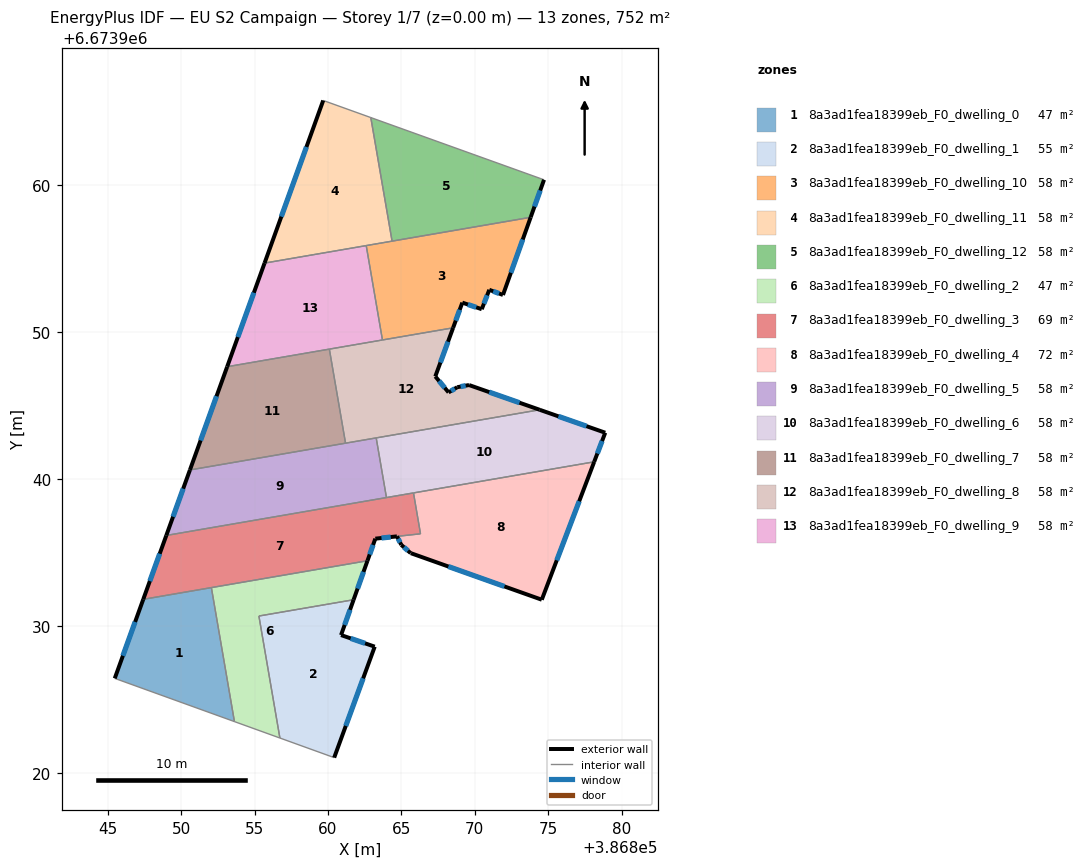
=== STOREY PLAN SPEC (per zone: floor XY polygon, exterior-wall plan segments, windows/doors) ===
zone 1: 8a3ad1fea18399eb_F0_dwelling_0  (46.6 m²)
  floor: (386852.06, 6673932.61) (386853.63, 6673923.48) (386845.48, 6673926.43) (386847.42, 6673931.81)
  exterior wall: (386847.42, 6673931.81) – (386845.48, 6673926.43)  [5.7 m]
    window: (386846.87, 6673930.27) – (386846.04, 6673927.96)  [3.2 m²]
  interior walls: 3
zone 2: 8a3ad1fea18399eb_F0_dwelling_1  (55.1 m²)
  floor: (386861.74, 6673931.78) (386860.89, 6673929.37) (386863.18, 6673928.58) (386860.42, 6673921.03) (386856.73, 6673922.37) (386855.30, 6673930.67)
  exterior wall: (386860.89, 6673929.37) – (386861.74, 6673931.78)  [2.6 m]
    window: (386861.13, 6673930.06) – (386861.50, 6673931.09)  [1.4 m²]
  exterior wall: (386863.18, 6673928.58) – (386860.89, 6673929.37)  [2.4 m]
    window: (386862.53, 6673928.81) – (386861.55, 6673929.15)  [1.3 m²]
  exterior wall: (386860.42, 6673921.03) – (386863.18, 6673928.58)  [8.0 m]
    window: (386861.21, 6673923.19) – (386862.39, 6673926.43)  [4.4 m²]
  interior walls: 3
zone 3: 8a3ad1fea18399eb_F0_dwelling_10  (57.9 m²)
  floor: (386873.80, 6673957.82) (386871.91, 6673952.53) (386870.98, 6673952.88) (386870.47, 6673951.56) (386869.15, 6673952.01) (386868.52, 6673950.29) (386863.71, 6673949.47) (386862.60, 6673955.89)
  exterior wall: (386870.98, 6673952.88) – (386871.91, 6673952.53)  [1.0 m]
    window: (386871.25, 6673952.78) – (386871.65, 6673952.63)  [0.5 m²]
  exterior wall: (386870.47, 6673951.56) – (386870.98, 6673952.88)  [1.4 m]
    window: (386870.62, 6673951.94) – (386870.84, 6673952.51)  [0.8 m²]
  exterior wall: (386869.15, 6673952.01) – (386870.47, 6673951.56)  [1.4 m]
    window: (386869.53, 6673951.88) – (386870.09, 6673951.69)  [0.8 m²]
  exterior wall: (386868.52, 6673950.29) – (386869.15, 6673952.01)  [1.8 m]
    window: (386868.70, 6673950.78) – (386868.97, 6673951.52)  [1.0 m²]
  exterior wall: (386871.91, 6673952.53) – (386873.80, 6673957.82)  [5.6 m]
    window: (386872.45, 6673954.04) – (386873.26, 6673956.31)  [3.1 m²]
  interior walls: 4
zone 4: 8a3ad1fea18399eb_F0_dwelling_11  (57.9 m²)
  floor: (386862.92, 6673964.61) (386864.36, 6673956.20) (386855.68, 6673954.70) (386859.68, 6673965.77)
  exterior wall: (386859.68, 6673965.77) – (386855.68, 6673954.70)  [11.8 m]
    window: (386858.53, 6673962.61) – (386856.82, 6673957.86)  [6.5 m²]
  interior walls: 4
zone 5: 8a3ad1fea18399eb_F0_dwelling_12  (57.9 m²)
  floor: (386874.71, 6673960.37) (386873.80, 6673957.82) (386864.36, 6673956.20) (386862.92, 6673964.61)
  exterior wall: (386873.80, 6673957.82) – (386874.71, 6673960.37)  [2.7 m]
    window: (386874.06, 6673958.55) – (386874.45, 6673959.64)  [1.5 m²]
  interior walls: 3
zone 6: 8a3ad1fea18399eb_F0_dwelling_2  (46.6 m²)
  floor: (386862.69, 6673934.43) (386861.74, 6673931.78) (386855.30, 6673930.67) (386856.73, 6673922.37) (386853.63, 6673923.48) (386852.06, 6673932.61)
  exterior wall: (386861.74, 6673931.78) – (386862.69, 6673934.43)  [2.8 m]
    window: (386862.01, 6673932.54) – (386862.42, 6673933.68)  [1.6 m²]
  interior walls: 5
zone 7: 8a3ad1fea18399eb_F0_dwelling_3  (68.7 m²)
  floor: (386865.82, 6673939.05) (386866.30, 6673936.27) (386864.69, 6673936.09) (386863.22, 6673935.94) (386862.69, 6673934.43) (386847.42, 6673931.81) (386848.99, 6673936.16)
  exterior wall: (386862.69, 6673934.43) – (386863.22, 6673935.94)  [1.6 m]
    window: (386862.84, 6673934.86) – (386863.07, 6673935.51)  [0.9 m²]
  exterior wall: (386848.99, 6673936.16) – (386847.42, 6673931.81)  [4.6 m]
    window: (386848.54, 6673934.91) – (386847.87, 6673933.05)  [2.5 m²]
  exterior wall: (386863.22, 6673935.94) – (386864.69, 6673936.09)  [1.5 m]
    window: (386863.64, 6673935.98) – (386864.27, 6673936.05)  [0.8 m²]
  interior walls: 6
zone 8: 8a3ad1fea18399eb_F0_dwelling_4  (72.4 m²)
  floor: (386878.12, 6673941.17) (386874.56, 6673931.78) (386865.66, 6673934.95) (386865.63, 6673934.96) (386864.99, 6673935.52) (386864.70, 6673936.09) (386866.30, 6673936.27) (386865.82, 6673939.05)
  exterior wall: (386865.66, 6673934.95) – (386874.56, 6673931.78)  [9.4 m]
    window: (386868.20, 6673934.04) – (386872.01, 6673932.69)  [5.2 m²]
  exterior wall: (386865.63, 6673934.96) – (386865.66, 6673934.95)  [0.0 m]
  exterior wall: (386864.99, 6673935.52) – (386865.63, 6673934.96)  [0.8 m]
    window: (386865.17, 6673935.36) – (386865.44, 6673935.12)  [0.5 m²]
  exterior wall: (386864.70, 6673936.09) – (386864.99, 6673935.52)  [0.6 m]
    window: (386864.78, 6673935.93) – (386864.91, 6673935.68)  [0.4 m²]
  exterior wall: (386874.56, 6673931.78) – (386878.12, 6673941.17)  [10.0 m]
    window: (386875.58, 6673934.46) – (386877.11, 6673938.49)  [5.5 m²]
  interior walls: 3
zone 9: 8a3ad1fea18399eb_F0_dwelling_5  (57.9 m²)
  floor: (386863.28, 6673942.80) (386863.98, 6673938.74) (386848.99, 6673936.16) (386850.60, 6673940.62)
  exterior wall: (386850.60, 6673940.62) – (386848.99, 6673936.16)  [4.7 m]
    window: (386850.14, 6673939.34) – (386849.45, 6673937.43)  [2.6 m²]
  interior walls: 4
zone 10: 8a3ad1fea18399eb_F0_dwelling_6  (57.9 m²)
  floor: (386878.88, 6673943.15) (386878.12, 6673941.17) (386863.98, 6673938.74) (386863.28, 6673942.80) (386874.41, 6673944.71)
  exterior wall: (386878.12, 6673941.17) – (386878.88, 6673943.15)  [2.1 m]
    window: (386878.34, 6673941.74) – (386878.66, 6673942.59)  [1.2 m²]
  exterior wall: (386878.88, 6673943.15) – (386874.41, 6673944.71)  [4.7 m]
    window: (386877.60, 6673943.60) – (386875.69, 6673944.27)  [2.6 m²]
  interior walls: 4
zone 11: 8a3ad1fea18399eb_F0_dwelling_7  (57.9 m²)
  floor: (386860.09, 6673948.84) (386861.20, 6673942.44) (386850.60, 6673940.62) (386853.14, 6673947.65)
  exterior wall: (386853.14, 6673947.65) – (386850.60, 6673940.62)  [7.5 m]
    window: (386852.41, 6673945.64) – (386851.33, 6673942.63)  [4.1 m²]
  interior walls: 3
zone 12: 8a3ad1fea18399eb_F0_dwelling_8  (57.9 m²)
  floor: (386874.41, 6673944.71) (386861.20, 6673942.44) (386860.09, 6673948.84) (386868.52, 6673950.29) (386867.31, 6673946.98) (386868.21, 6673945.90) (386868.80, 6673946.25) (386869.60, 6673946.40)
  exterior wall: (386867.31, 6673946.98) – (386868.52, 6673950.29)  [3.5 m]
    window: (386867.65, 6673947.93) – (386868.17, 6673949.35)  [1.9 m²]
  exterior wall: (386868.21, 6673945.90) – (386867.31, 6673946.98)  [1.4 m]
    window: (386867.95, 6673946.21) – (386867.57, 6673946.67)  [0.8 m²]
  exterior wall: (386868.80, 6673946.25) – (386868.21, 6673945.90)  [0.7 m]
    window: (386868.63, 6673946.15) – (386868.38, 6673946.00)  [0.4 m²]
  exterior wall: (386869.60, 6673946.40) – (386868.80, 6673946.25)  [0.8 m]
    window: (386869.38, 6673946.36) – (386869.03, 6673946.29)  [0.4 m²]
  exterior wall: (386874.41, 6673944.71) – (386869.60, 6673946.40)  [5.1 m]
    window: (386873.04, 6673945.20) – (386870.98, 6673945.92)  [2.8 m²]
  interior walls: 5
zone 13: 8a3ad1fea18399eb_F0_dwelling_9  (57.9 m²)
  floor: (386862.60, 6673955.89) (386863.71, 6673949.47) (386853.14, 6673947.65) (386855.68, 6673954.70)
  exterior wall: (386855.68, 6673954.70) – (386853.14, 6673947.65)  [7.5 m]
    window: (386854.95, 6673952.69) – (386853.86, 6673949.66)  [4.1 m²]
  interior walls: 4

=== DERIVED (storey summary) ===
Building: EU S2 Campaign
Storey: 1 of 7  (floor level z = 0.00 m)
Storey gross floor area: 752.3 m²
Zones on this storey: 13
  - 8a3ad1fea18399eb_F0_dwelling_0: floor 46.6 m²; exterior wall 5.7 m (17.2 m²); 1 window(s) 3.2 m²; WWR 18.4%
  - 8a3ad1fea18399eb_F0_dwelling_1: floor 55.1 m²; exterior wall 13.0 m (39.1 m²); 3 window(s) 7.2 m²; WWR 18.4%
  - 8a3ad1fea18399eb_F0_dwelling_10: floor 57.9 m²; exterior wall 11.3 m (33.8 m²); 5 window(s) 6.2 m²; WWR 18.4%
  - 8a3ad1fea18399eb_F0_dwelling_11: floor 57.9 m²; exterior wall 11.8 m (35.3 m²); 1 window(s) 6.5 m²; WWR 18.4%
  - 8a3ad1fea18399eb_F0_dwelling_12: floor 57.9 m²; exterior wall 2.7 m (8.1 m²); 1 window(s) 1.5 m²; WWR 18.4%
  - 8a3ad1fea18399eb_F0_dwelling_2: floor 46.6 m²; exterior wall 2.8 m (8.5 m²); 1 window(s) 1.6 m²; WWR 18.4%
  - 8a3ad1fea18399eb_F0_dwelling_3: floor 68.7 m²; exterior wall 7.7 m (23.1 m²); 3 window(s) 4.2 m²; WWR 18.4%
  - 8a3ad1fea18399eb_F0_dwelling_4: floor 72.4 m²; exterior wall 21.0 m (63.1 m²); 4 window(s) 11.6 m²; WWR 18.3%
  - 8a3ad1fea18399eb_F0_dwelling_5: floor 57.9 m²; exterior wall 4.7 m (14.2 m²); 1 window(s) 2.6 m²; WWR 18.4%
  - 8a3ad1fea18399eb_F0_dwelling_6: floor 57.9 m²; exterior wall 6.8 m (20.5 m²); 2 window(s) 3.8 m²; WWR 18.4%
  - 8a3ad1fea18399eb_F0_dwelling_7: floor 57.9 m²; exterior wall 7.5 m (22.4 m²); 1 window(s) 4.1 m²; WWR 18.4%
  - 8a3ad1fea18399eb_F0_dwelling_8: floor 57.9 m²; exterior wall 11.5 m (34.6 m²); 5 window(s) 6.4 m²; WWR 18.4%
  - 8a3ad1fea18399eb_F0_dwelling_9: floor 57.9 m²; exterior wall 7.5 m (22.5 m²); 1 window(s) 4.1 m²; WWR 18.4%
Zone adjacency (shared interzone walls):
  - 8a3ad1fea18399eb_F0_dwelling_0 ↔ 8a3ad1fea18399eb_F0_dwelling_2
  - 8a3ad1fea18399eb_F0_dwelling_0 ↔ 8a3ad1fea18399eb_F0_dwelling_3
  - 8a3ad1fea18399eb_F0_dwelling_1 ↔ 8a3ad1fea18399eb_F0_dwelling_2
  - 8a3ad1fea18399eb_F0_dwelling_10 ↔ 8a3ad1fea18399eb_F0_dwelling_11
  - 8a3ad1fea18399eb_F0_dwelling_10 ↔ 8a3ad1fea18399eb_F0_dwelling_12
  - 8a3ad1fea18399eb_F0_dwelling_10 ↔ 8a3ad1fea18399eb_F0_dwelling_8
  - 8a3ad1fea18399eb_F0_dwelling_10 ↔ 8a3ad1fea18399eb_F0_dwelling_9
  - 8a3ad1fea18399eb_F0_dwelling_11 ↔ 8a3ad1fea18399eb_F0_dwelling_12
  - 8a3ad1fea18399eb_F0_dwelling_11 ↔ 8a3ad1fea18399eb_F0_dwelling_9
  - 8a3ad1fea18399eb_F0_dwelling_2 ↔ 8a3ad1fea18399eb_F0_dwelling_3
  - 8a3ad1fea18399eb_F0_dwelling_3 ↔ 8a3ad1fea18399eb_F0_dwelling_4
  - 8a3ad1fea18399eb_F0_dwelling_3 ↔ 8a3ad1fea18399eb_F0_dwelling_5
  - 8a3ad1fea18399eb_F0_dwelling_3 ↔ 8a3ad1fea18399eb_F0_dwelling_6
  - 8a3ad1fea18399eb_F0_dwelling_4 ↔ 8a3ad1fea18399eb_F0_dwelling_6
  - 8a3ad1fea18399eb_F0_dwelling_5 ↔ 8a3ad1fea18399eb_F0_dwelling_6
  - 8a3ad1fea18399eb_F0_dwelling_5 ↔ 8a3ad1fea18399eb_F0_dwelling_7
  - 8a3ad1fea18399eb_F0_dwelling_5 ↔ 8a3ad1fea18399eb_F0_dwelling_8
  - 8a3ad1fea18399eb_F0_dwelling_6 ↔ 8a3ad1fea18399eb_F0_dwelling_8
  - 8a3ad1fea18399eb_F0_dwelling_7 ↔ 8a3ad1fea18399eb_F0_dwelling_8
  - 8a3ad1fea18399eb_F0_dwelling_7 ↔ 8a3ad1fea18399eb_F0_dwelling_9
  - 8a3ad1fea18399eb_F0_dwelling_8 ↔ 8a3ad1fea18399eb_F0_dwelling_9